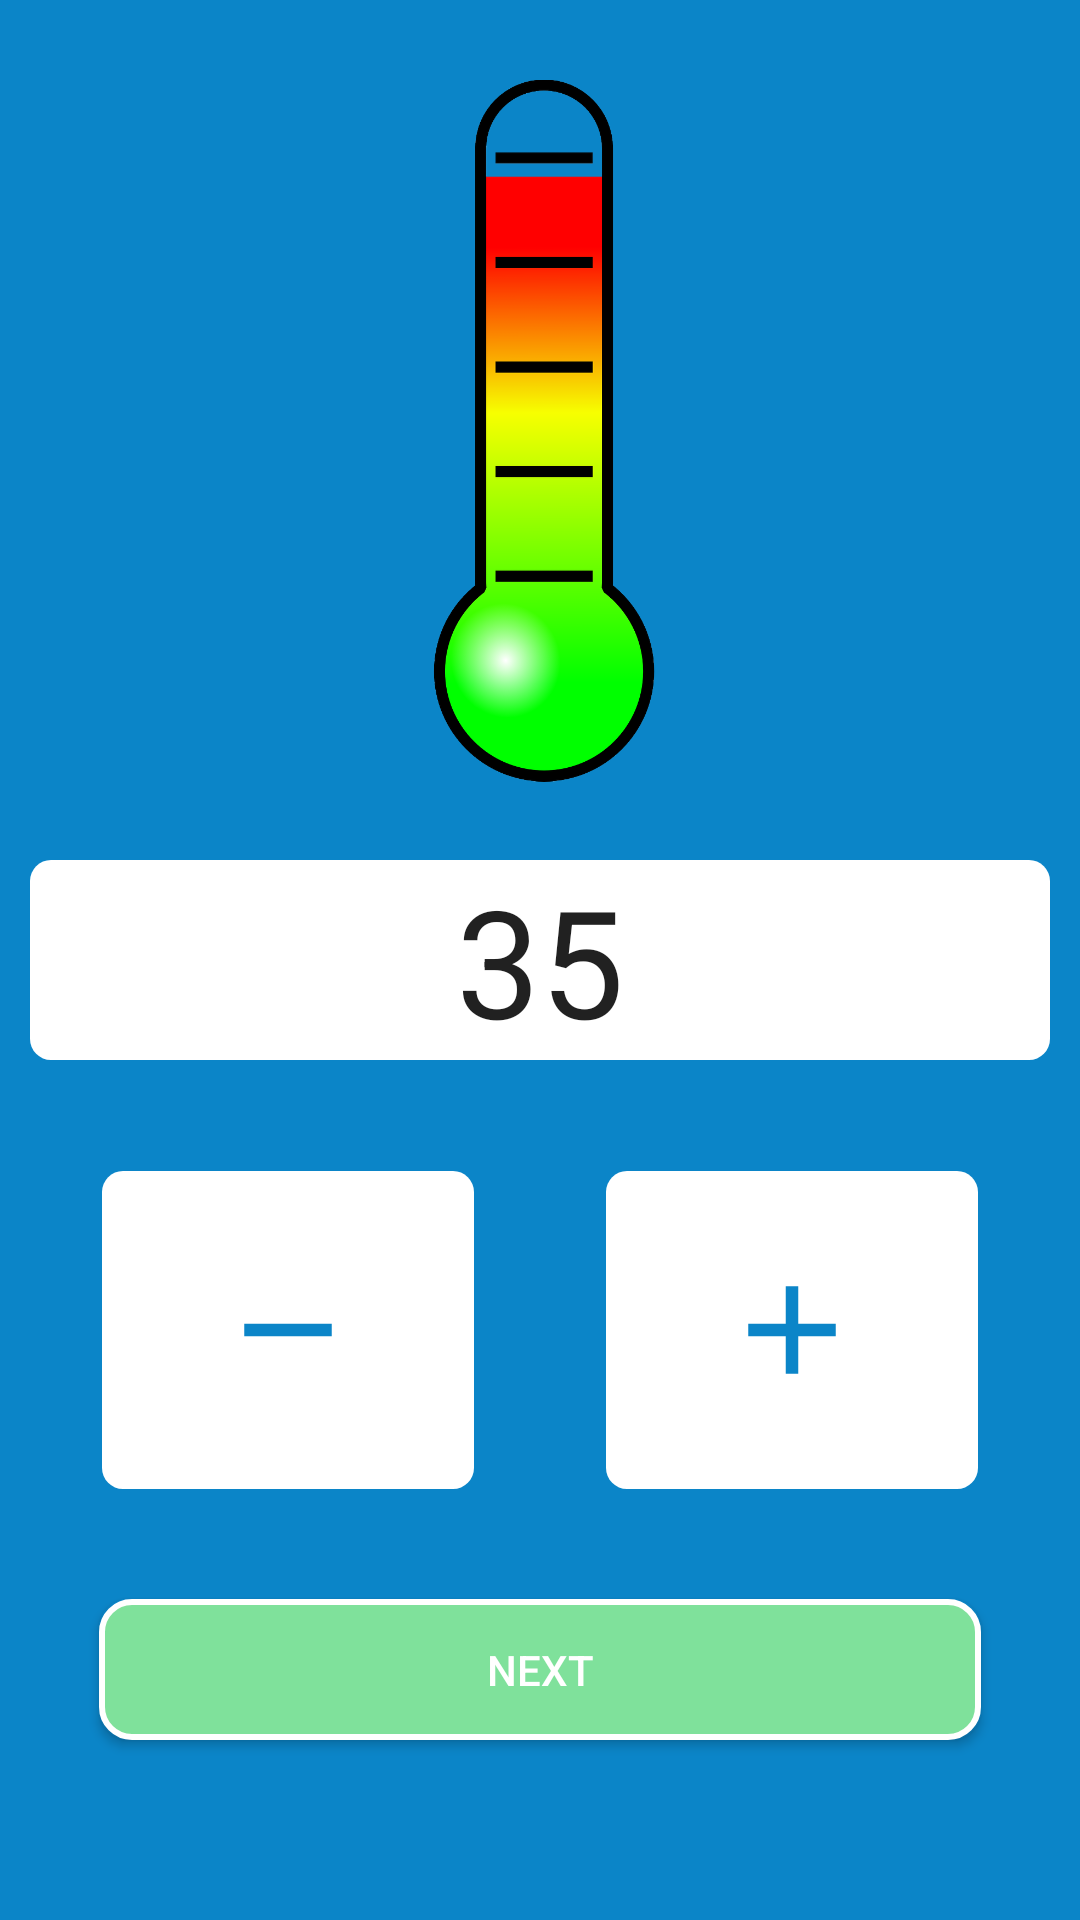

Android layout source for this screen:
<!-- AndroidManifest.xml: application theme AppTheme -->
<!-- res/layout/thermometer.xml -->
<?xml version="1.0" encoding="utf-8"?>
<androidx.constraintlayout.widget.ConstraintLayout xmlns:android="http://schemas.android.com/apk/res/android"
    xmlns:app="http://schemas.android.com/apk/res-auto"
    xmlns:tools="http://schemas.android.com/tools"
    android:layout_width="match_parent"
    android:layout_height="match_parent"
    android:background="#0B85C8">


    <EditText
        android:id="@+id/textview1"
        android:inputType="phone"
        android:layout_width="match_parent"
        android:layout_height="wrap_content"
        android:ems="10"
        style="@style/rounded_edittext_style"
        android:text="@string/default_temp"
        android:textAlignment="center"
        android:textSize="50sp"
        app:layout_constraintBottom_toBottomOf="parent"
        app:layout_constraintTop_toTopOf="parent" />

    <Button
        android:id="@+id/submit"
        style="@style/button_style"
        android:layout_width="294dp"
        android:layout_height="47dp"
        android:layout_marginBottom="60dp"
        android:text="@string/button_next"
        android:textColor="#ffffff"
        app:layout_constraintBottom_toBottomOf="parent"
        app:layout_constraintEnd_toEndOf="parent"
        app:layout_constraintHorizontal_bias="0.498"
        app:layout_constraintStart_toStartOf="parent" />

    <ImageView
        android:id="@+id/imageView3"
        android:layout_width="117dp"
        android:layout_height="255dp"
        app:layout_constraintBottom_toTopOf="@+id/textview1"
        app:layout_constraintEnd_toEndOf="parent"
        app:layout_constraintHorizontal_bias="0.5"
        app:layout_constraintStart_toStartOf="parent"
        app:layout_constraintTop_toTopOf="parent"
        app:srcCompat="@drawable/thermometer" />

    <ImageButton
        android:id="@+id/pos"
        android:layout_width="124dp"
        android:layout_height="106dp"
        app:layout_constraintBottom_toTopOf="@+id/submit"
        app:layout_constraintEnd_toEndOf="parent"
        app:layout_constraintHorizontal_bias="0.5"
        app:layout_constraintStart_toEndOf="@+id/neg"
        style="@style/rounded_edittext_style"
        app:layout_constraintTop_toBottomOf="@+id/textview1"
        app:srcCompat="@drawable/ic_add_black_24dp"
        tools:ignore="VectorDrawableCompat" />

    <ImageButton
        android:id="@+id/neg"
        android:layout_width="124dp"
        android:layout_height="106dp"
        app:layout_constraintBottom_toTopOf="@+id/submit"
        app:layout_constraintEnd_toStartOf="@+id/pos"
        app:layout_constraintHorizontal_bias="0.5"
        style="@style/rounded_edittext_style"
        app:layout_constraintStart_toStartOf="parent"
        app:layout_constraintTop_toBottomOf="@+id/textview1"
        app:srcCompat="@drawable/ic_remove_black_50dp"
        tools:ignore="VectorDrawableCompat" />

</androidx.constraintlayout.widget.ConstraintLayout>
<!-- resources referenced by this layout -->
<resources>
  <!-- drawable ic_add_black_24dp (drawable) -->
  <vector android:height="50dp" android:tint="#0B85C8"
      android:viewportHeight="24.0" android:viewportWidth="24.0"
      android:width="50dp" xmlns:android="http://schemas.android.com/apk/res/android">
      <path android:fillColor="#FF000000" android:pathData="M19,13h-6v6h-2v-6H5v-2h6V5h2v6h6v2z"/>
  </vector>
  <!-- drawable ic_remove_black_50dp (drawable) -->
  <vector android:height="50dp" android:tint="#0B85C8"
      android:viewportHeight="24.0" android:viewportWidth="24.0"
      android:width="50dp" xmlns:android="http://schemas.android.com/apk/res/android">
      <path android:fillColor="#FF000000" android:pathData="M19,13H5v-2h14v2z"/>
  </vector>
  <!-- drawable thermometer: png bitmap (drawable-v24, 58851 bytes) -->
  <string name="button_next">Next</string>
  <string name="default_temp">35</string>
  <style name="button_style">
          <item name="android:gravity">center</item>
          <item name="android:background">@drawable/button_rounded</item>
      </style>
  <style name="rounded_edittext_style">
          <item name="android:gravity">center</item>
          <item name="android:background">@drawable/rounded_edittext_box</item>
          <item name="android:layout_margin">10dp</item>
      </style>
  <style name="AppTheme" parent="Theme.AppCompat.Light.DarkActionBar">
          
          <item name="colorPrimary">@color/colorPrimary</item>
          <item name="colorPrimaryDark">@color/colorPrimaryDark</item>
          <item name="colorAccent">@color/colorAccent</item>
      </style>
  <!-- drawable button_rounded (drawable) -->
  <?xml version="1.0" encoding="utf-8"?>
  <selector xmlns:android="http://schemas.android.com/apk/res/android"
      android:layout_width="match_parent"
      android:layout_height="match_parent">
  
      <item>
          <shape>
  
              <corners android:radius="10dp"></corners>
              <solid android:color="#7FE19B"></solid>
              <stroke
                  android:width="2dp"
                  android:color="#ffffffff" >
              </stroke>
          </shape>
  
      </item>
  </selector>
  <!-- drawable rounded_edittext_box (drawable) -->
  <?xml version="1.0" encoding="utf-8"?>
  <selector xmlns:android="http://schemas.android.com/apk/res/android"
      android:layout_width="match_parent"
      android:layout_height="match_parent">
  
      <item>
          <shape>
              <corners android:radius="7dp"></corners>
              <solid android:color="#ffffff"></solid>
  
          </shape>
          <shape>
              <corners android:radius="7dp"></corners>
              <solid android:color="#ffffff"></solid>
          </shape>
      </item>
  </selector>
  <!-- not gathered from this repository: default colours our renderer supplied (Android Studio template values) -->
  <color name="colorPrimary">#FF6200EE</color>
  <color name="colorPrimaryDark">#FF3700B3</color>
  <color name="colorAccent">#FF03DAC5</color>
</resources>
